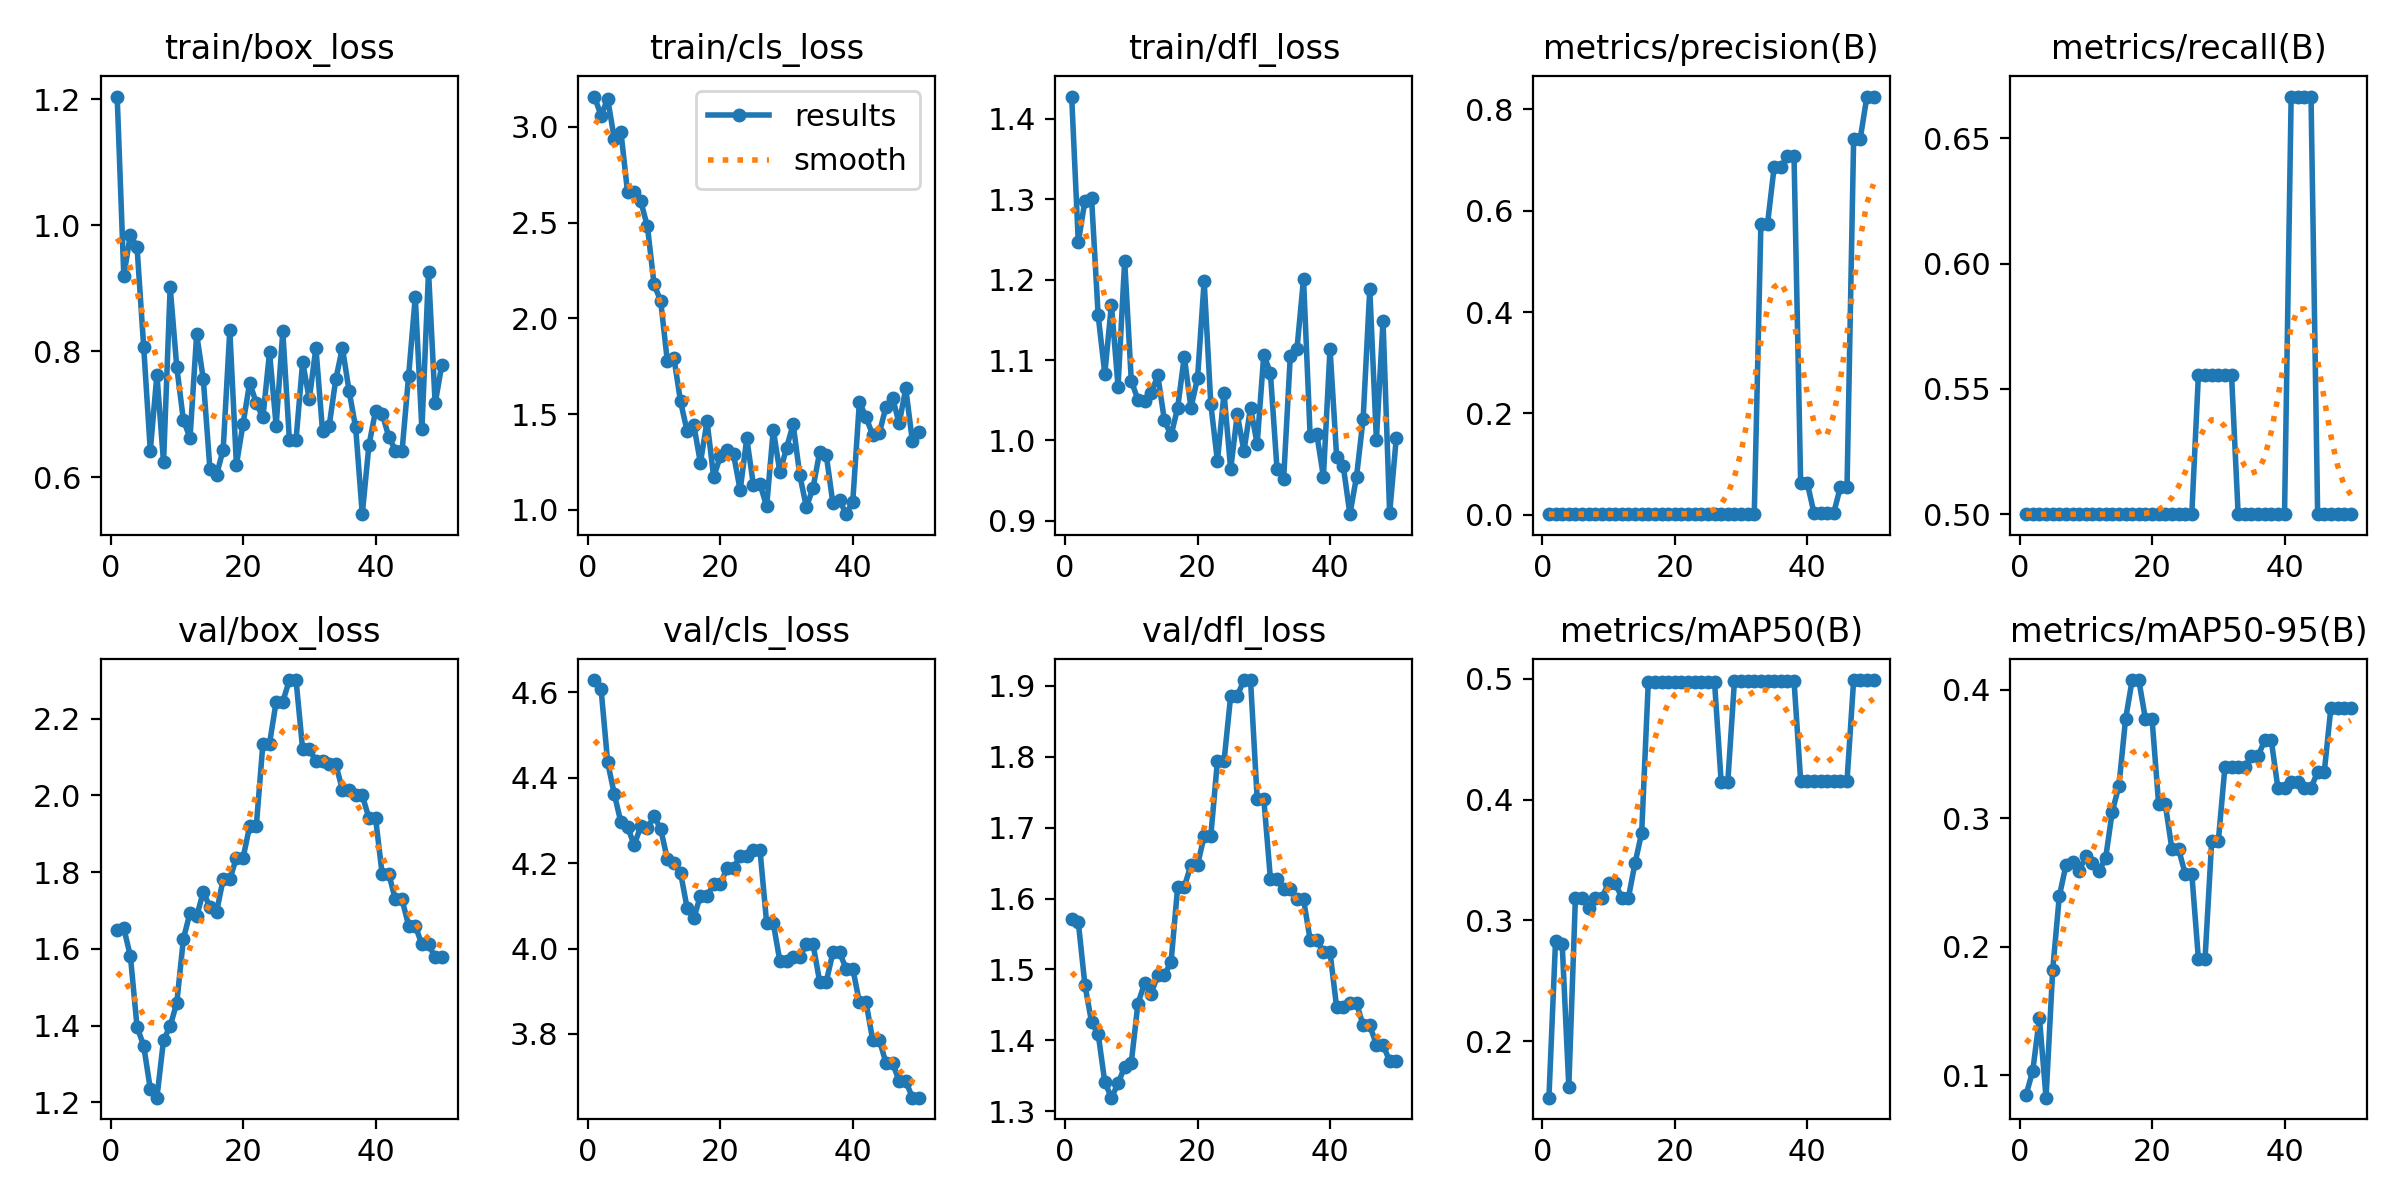

The data file committed next to this chart (first rows):
epoch, time, train/box_loss, train/cls_loss, train/dfl_loss, metrics/precision(B), metrics/recall(B), metrics/mAP50(B), metrics/mAP50-95(B), val/box_loss, val/cls_loss, val/dfl_loss, lr/pg0, lr/pg1, lr/pg2
1, 3.133, 1.204, 3.159, 1.428, 0.00133, 0.5, 0.1532, 0.08505, 1.648, 4.629, 1.572, 0, 0, 0
2, 5.723, 0.9197, 3.059, 1.247, 0.00133, 0.5, 0.2832, 0.1037, 1.654, 4.608, 1.567, 1.63399e-05, 1.63399e-05, 1.63399e-05
3, 8.246, 0.9849, 3.146, 1.298, 0.00135, 0.5, 0.2808, 0.1448, 1.58, 4.436, 1.478, 3.20197e-05, 3.20197e-05, 3.20197e-05
4, 10.95, 0.9648, 2.938, 1.302, 0.00137, 0.5, 0.1622, 0.08264, 1.397, 4.362, 1.426, 4.70394e-05, 4.70394e-05, 4.70394e-05
5, 13.6, 0.8071, 2.974, 1.155, 0.00136, 0.5, 0.3189, 0.1818, 1.347, 4.295, 1.409, 6.13989e-05, 6.13989e-05, 6.13989e-05
6, 16.71, 0.6421, 2.659, 1.083, 0.00138, 0.5, 0.3189, 0.2393, 1.235, 4.285, 1.341, 7.50984e-05, 7.50984e-05, 7.50984e-05
7, 19.52, 0.7626, 2.657, 1.169, 0.00141, 0.5, 0.31, 0.2634, 1.212, 4.242, 1.319, 8.81376e-05, 8.81376e-05, 8.81376e-05
8, 22.57, 0.6233, 2.611, 1.067, 0.00142, 0.5, 0.3189, 0.2657, 1.362, 4.286, 1.339, 0.0001005, 0.0001005, 0.0001005
9, 25.45, 0.9017, 2.48, 1.224, 0.00149, 0.5, 0.3189, 0.2591, 1.398, 4.282, 1.363, 0.0001122, 0.0001122, 0.0001122
10, 27.99, 0.7743, 2.178, 1.074, 0.00156, 0.5, 0.3308, 0.2704, 1.459, 4.31, 1.369, 0.0001233, 0.0001233, 0.0001233
11, 30.54, 0.6901, 2.091, 1.05, 0.00161, 0.5, 0.3308, 0.2654, 1.626, 4.28, 1.452, 0.0001337, 0.0001337, 0.0001337
12, 32.54, 0.6625, 1.779, 1.049, 0.00169, 0.5, 0.3189, 0.2589, 1.694, 4.21, 1.48, 0.0001434, 0.0001434, 0.0001434
13, 34.6, 0.8268, 1.793, 1.058, 0.00183, 0.5, 0.3189, 0.2692, 1.685, 4.201, 1.466, 0.0001525, 0.0001525, 0.0001525
14, 36.67, 0.7556, 1.566, 1.081, 0.00182, 0.5, 0.3475, 0.3053, 1.748, 4.178, 1.492, 0.0001609, 0.0001609, 0.0001609
15, 38.98, 0.6129, 1.41, 1.025, 0.00186, 0.5, 0.3725, 0.3252, 1.709, 4.094, 1.493, 0.0001687, 0.0001687, 0.0001687
16, 41.48, 0.6034, 1.443, 1.006, 0.00185, 0.5, 0.4975, 0.377, 1.696, 4.071, 1.51, 0.0001758, 0.0001758, 0.0001758
17, 43.98, 0.6438, 1.245, 1.041, 0.0019, 0.5, 0.4975, 0.4076, 1.781, 4.124, 1.616, 0.0001822, 0.0001822, 0.0001822
18, 46.52, 0.833, 1.463, 1.104, 0.0019, 0.5, 0.4975, 0.4076, 1.781, 4.124, 1.616, 0.000188, 0.000188, 0.000188
19, 48.94, 0.6199, 1.17, 1.04, 0.00186, 0.5, 0.4975, 0.3773, 1.837, 4.15, 1.647, 0.0001931, 0.0001931, 0.0001931
20, 51.37, 0.6845, 1.279, 1.077, 0.00186, 0.5, 0.4975, 0.3773, 1.837, 4.15, 1.647, 0.0001976, 0.0001976, 0.0001976
21, 53.85, 0.7498, 1.311, 1.198, 0.0018, 0.5, 0.4975, 0.3109, 1.919, 4.188, 1.688, 0.0002014, 0.0002014, 0.0002014
22, 56.38, 0.7177, 1.289, 1.046, 0.0018, 0.5, 0.4975, 0.3109, 1.919, 4.188, 1.688, 0.0002045, 0.0002045, 0.0002045
23, 59.04, 0.6948, 1.103, 0.9742, 0.0018, 0.5, 0.4975, 0.2761, 2.135, 4.217, 1.794, 0.000207, 0.000207, 0.000207
24, 61.18, 0.7982, 1.373, 1.059, 0.0018, 0.5, 0.4975, 0.2761, 2.135, 4.217, 1.794, 0.0002088, 0.0002088, 0.0002088
25, 63.57, 0.6814, 1.13, 0.964, 0.00187, 0.5, 0.4975, 0.257, 2.244, 4.23, 1.886, 0.00021, 0.00021, 0.00021
26, 66.33, 0.8315, 1.133, 1.032, 0.00187, 0.5, 0.4975, 0.257, 2.244, 4.23, 1.886, 0.0002105, 0.0002105, 0.0002105
27, 68.93, 0.659, 1.019, 0.9866, 0.00264, 0.5556, 0.4146, 0.1905, 2.3, 4.059, 1.908, 0.0002103, 0.0002103, 0.0002103
28, 71.75, 0.6592, 1.419, 1.041, 0.00264, 0.5556, 0.4146, 0.1905, 2.3, 4.059, 1.908, 0.0002095, 0.0002095, 0.0002095
29, 74.4, 0.7829, 1.195, 0.9956, 0.00264, 0.5556, 0.4979, 0.282, 2.119, 3.97, 1.741, 0.000208, 0.000208, 0.000208
30, 77.1, 0.7237, 1.323, 1.107, 0.00264, 0.5556, 0.4979, 0.282, 2.119, 3.97, 1.741, 0.0002058, 0.0002058, 0.0002058
31, 79.71, 0.8053, 1.447, 1.084, 0.00264, 0.5556, 0.4979, 0.3398, 2.09, 3.981, 1.628, 0.000203, 0.000203, 0.000203
32, 82.44, 0.6732, 1.181, 0.964, 0.00264, 0.5556, 0.4979, 0.3398, 2.09, 3.981, 1.628, 0.0001996, 0.0001996, 0.0001996
33, 85.12, 0.6813, 1.014, 0.9526, 0.5739, 0.5, 0.4984, 0.3399, 2.081, 4.01, 1.614, 0.0001955, 0.0001955, 0.0001955
34, 87.78, 0.7553, 1.115, 1.105, 0.5739, 0.5, 0.4984, 0.3399, 2.081, 4.01, 1.614, 0.0001907, 0.0001907, 0.0001907
35, 90.23, 0.8054, 1.301, 1.113, 0.6858, 0.5, 0.4985, 0.3483, 2.015, 3.922, 1.599, 0.0001852, 0.0001852, 0.0001852
36, 93.26, 0.7373, 1.286, 1.201, 0.6858, 0.5, 0.4985, 0.3483, 2.015, 3.922, 1.599, 0.0001791, 0.0001791, 0.0001791
37, 95.8, 0.6789, 1.034, 1.005, 0.7068, 0.5, 0.4985, 0.3606, 2, 3.991, 1.542, 0.0001724, 0.0001724, 0.0001724
38, 98.27, 0.5413, 1.051, 1.008, 0.7068, 0.5, 0.4985, 0.3606, 2, 3.991, 1.542, 0.0001649, 0.0001649, 0.0001649
39, 100.9, 0.6503, 0.9773, 0.9546, 0.06297, 0.5, 0.4158, 0.3235, 1.941, 3.953, 1.524, 0.0001568, 0.0001568, 0.0001568
40, 103.8, 0.7051, 1.043, 1.114, 0.06297, 0.5, 0.4158, 0.3235, 1.941, 3.953, 1.524, 0.0001481, 0.0001481, 0.0001481
41, 106.6, 0.7006, 1.565, 0.9794, 0.00412, 0.6667, 0.4158, 0.3282, 1.795, 3.874, 1.446, 0.0001387, 0.0001387, 0.0001387
42, 109, 0.6644, 1.483, 0.968, 0.00412, 0.6667, 0.4158, 0.3282, 1.795, 3.874, 1.446, 0.0001286, 0.0001286, 0.0001286
43, 111.4, 0.6423, 1.392, 0.9082, 0.00413, 0.6667, 0.4158, 0.3237, 1.728, 3.786, 1.453, 0.0001179, 0.0001179, 0.0001179
44, 113.7, 0.6409, 1.399, 0.9549, 0.00413, 0.6667, 0.4158, 0.3237, 1.728, 3.786, 1.453, 0.0001065, 0.0001065, 0.0001065
45, 116.1, 0.7612, 1.537, 1.027, 0.05486, 0.5, 0.4158, 0.3361, 1.66, 3.732, 1.421, 9.44722e-05, 9.44722e-05, 9.44722e-05
46, 118.4, 0.886, 1.586, 1.188, 0.05486, 0.5, 0.4158, 0.3361, 1.66, 3.732, 1.421, 8.17663e-05, 8.17663e-05, 8.17663e-05
47, 120.8, 0.6762, 1.451, 1.001, 0.7421, 0.5, 0.4991, 0.3861, 1.611, 3.69, 1.394, 6.84003e-05, 6.84003e-05, 6.84003e-05
48, 123.3, 0.9261, 1.634, 1.149, 0.7421, 0.5, 0.4991, 0.3861, 1.611, 3.69, 1.394, 5.43742e-05, 5.43742e-05, 5.43742e-05
49, 126, 0.7169, 1.358, 0.9094, 0.8249, 0.5, 0.4991, 0.3861, 1.578, 3.651, 1.371, 3.96879e-05, 3.96879e-05, 3.96879e-05
50, 128.8, 0.7778, 1.404, 1.003, 0.8249, 0.5, 0.4991, 0.3861, 1.578, 3.651, 1.371, 2.43415e-05, 2.43415e-05, 2.43415e-05
